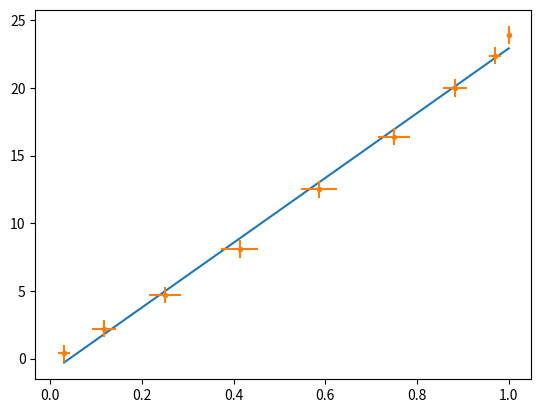

Recreate this plot in Python.
#!/usr/bin/env python3
# -*- coding:utf-8 -*-
# type: ignore
import numpy as np
from matplotlib import pyplot as plt

# 0, 23.9
theta = np.radians([0, 10, 20, 30, 40, 50, 60, 70, 80])  # , 90, 100, 110, 120, 130, 140, 150, 160, 170, 180])
vmes = np.array([23.9, 22.4, 20.0, 16.4, 12.5, 8.1, 4.7, 2.2, 0.4])  # , 0.3, 1.7, 4.3, 8.1, 12.5, 16.9, 20.1, 23.0, 24.3, 24.4])


def incertitude(mesure):
    return np.sqrt(((0.1/100) * mesure + 5*0.1)**2 + 0.2**2)/np.sqrt(3)

incertitudes_vmes = incertitude(vmes)
incertitude_cos2_theta = np.abs(2*np.sin(theta)*np.cos(theta)*(np.radians(2)/np.sqrt(3)))

cos2theta = np.cos(theta)**2
pfit = np.polyfit(cos2theta, vmes, 1)
a, b = pfit[0], pfit[1]
print(a/6)
x=np.linspace(min(cos2theta), max(cos2theta), 1000)
plt.plot(x, a*x+b)
plt.errorbar(cos2theta, vmes, xerr=2*incertitude_cos2_theta, yerr=2*incertitudes_vmes, fmt='.')
plt.show()
